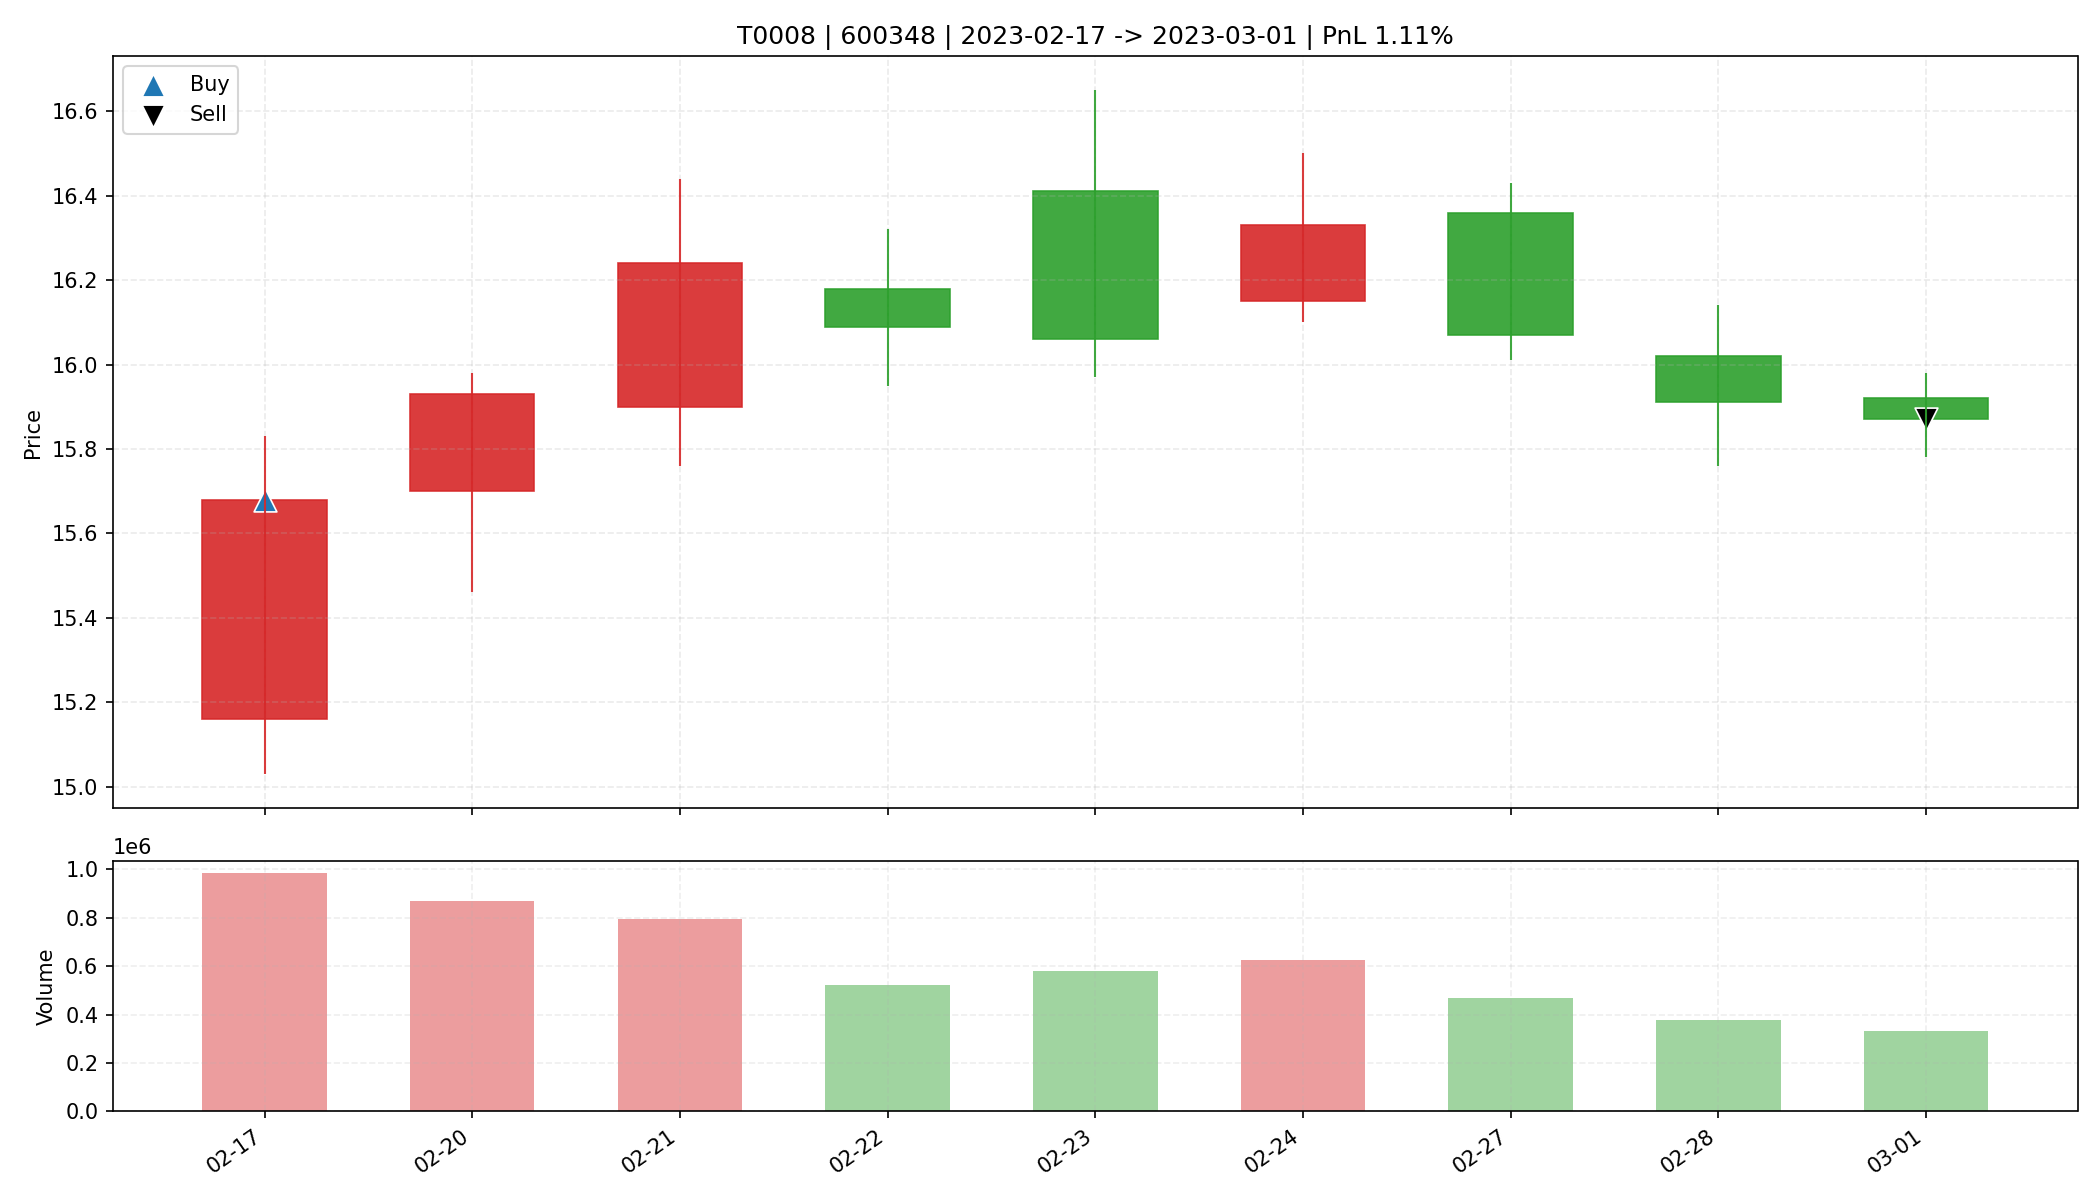

The data file committed next to this chart (first rows):
date, open, high, low, close, amount, volume, trade_id, code, buy_date, sell_date, buy_price, sell_price, matched_shares, buy_reason, sell_reason, sell_profit_pct, sell_hold_days, is_buy_day, is_sell_day, holding_day_index
2023-02-17, 15.16, 15.83, 15.03, 15.68, 1542845952, 986855, T0008, 600348, 2023-02-17, 2023-03-01, 15.68, 15.87, 2100, 前10日振幅7.1%, 阳线涨幅3.4%, 突破均线, 温和放量1.8倍, MA…, 跌破MA10, 1.111, 8.0, True, False, 0
2023-02-20, 15.7, 15.98, 15.46, 15.93, 1372477184, 868906, T0008, 600348, 2023-02-17, 2023-03-01, 15.68, 15.87, 2100, 前10日振幅7.1%, 阳线涨幅3.4%, 突破均线, 温和放量1.8倍, MA…, 跌破MA10, 1.111, 8.0, False, False, 1
2023-02-21, 15.9, 16.44, 15.76, 16.24, 1289010048, 796091, T0008, 600348, 2023-02-17, 2023-03-01, 15.68, 15.87, 2100, 前10日振幅7.1%, 阳线涨幅3.4%, 突破均线, 温和放量1.8倍, MA…, 跌破MA10, 1.111, 8.0, False, False, 2
2023-02-22, 16.18, 16.32, 15.95, 16.09, 839244288, 521512, T0008, 600348, 2023-02-17, 2023-03-01, 15.68, 15.87, 2100, 前10日振幅7.1%, 阳线涨幅3.4%, 突破均线, 温和放量1.8倍, MA…, 跌破MA10, 1.111, 8.0, False, False, 3
2023-02-23, 16.41, 16.65, 15.97, 16.06, 940591424, 579982, T0008, 600348, 2023-02-17, 2023-03-01, 15.68, 15.87, 2100, 前10日振幅7.1%, 阳线涨幅3.4%, 突破均线, 温和放量1.8倍, MA…, 跌破MA10, 1.111, 8.0, False, False, 4
2023-02-24, 16.15, 16.5, 16.1, 16.33, 1022548992, 627035, T0008, 600348, 2023-02-17, 2023-03-01, 15.68, 15.87, 2100, 前10日振幅7.1%, 阳线涨幅3.4%, 突破均线, 温和放量1.8倍, MA…, 跌破MA10, 1.111, 8.0, False, False, 5
2023-02-27, 16.36, 16.43, 16.01, 16.07, 762313536, 470317, T0008, 600348, 2023-02-17, 2023-03-01, 15.68, 15.87, 2100, 前10日振幅7.1%, 阳线涨幅3.4%, 突破均线, 温和放量1.8倍, MA…, 跌破MA10, 1.111, 8.0, False, False, 6
2023-02-28, 16.02, 16.14, 15.76, 15.91, 604945216, 379287, T0008, 600348, 2023-02-17, 2023-03-01, 15.68, 15.87, 2100, 前10日振幅7.1%, 阳线涨幅3.4%, 突破均线, 温和放量1.8倍, MA…, 跌破MA10, 1.111, 8.0, False, False, 7
2023-03-01, 15.92, 15.98, 15.78, 15.87, 526844448, 331862, T0008, 600348, 2023-02-17, 2023-03-01, 15.68, 15.87, 2100, 前10日振幅7.1%, 阳线涨幅3.4%, 突破均线, 温和放量1.8倍, MA…, 跌破MA10, 1.111, 8.0, False, True, 8
